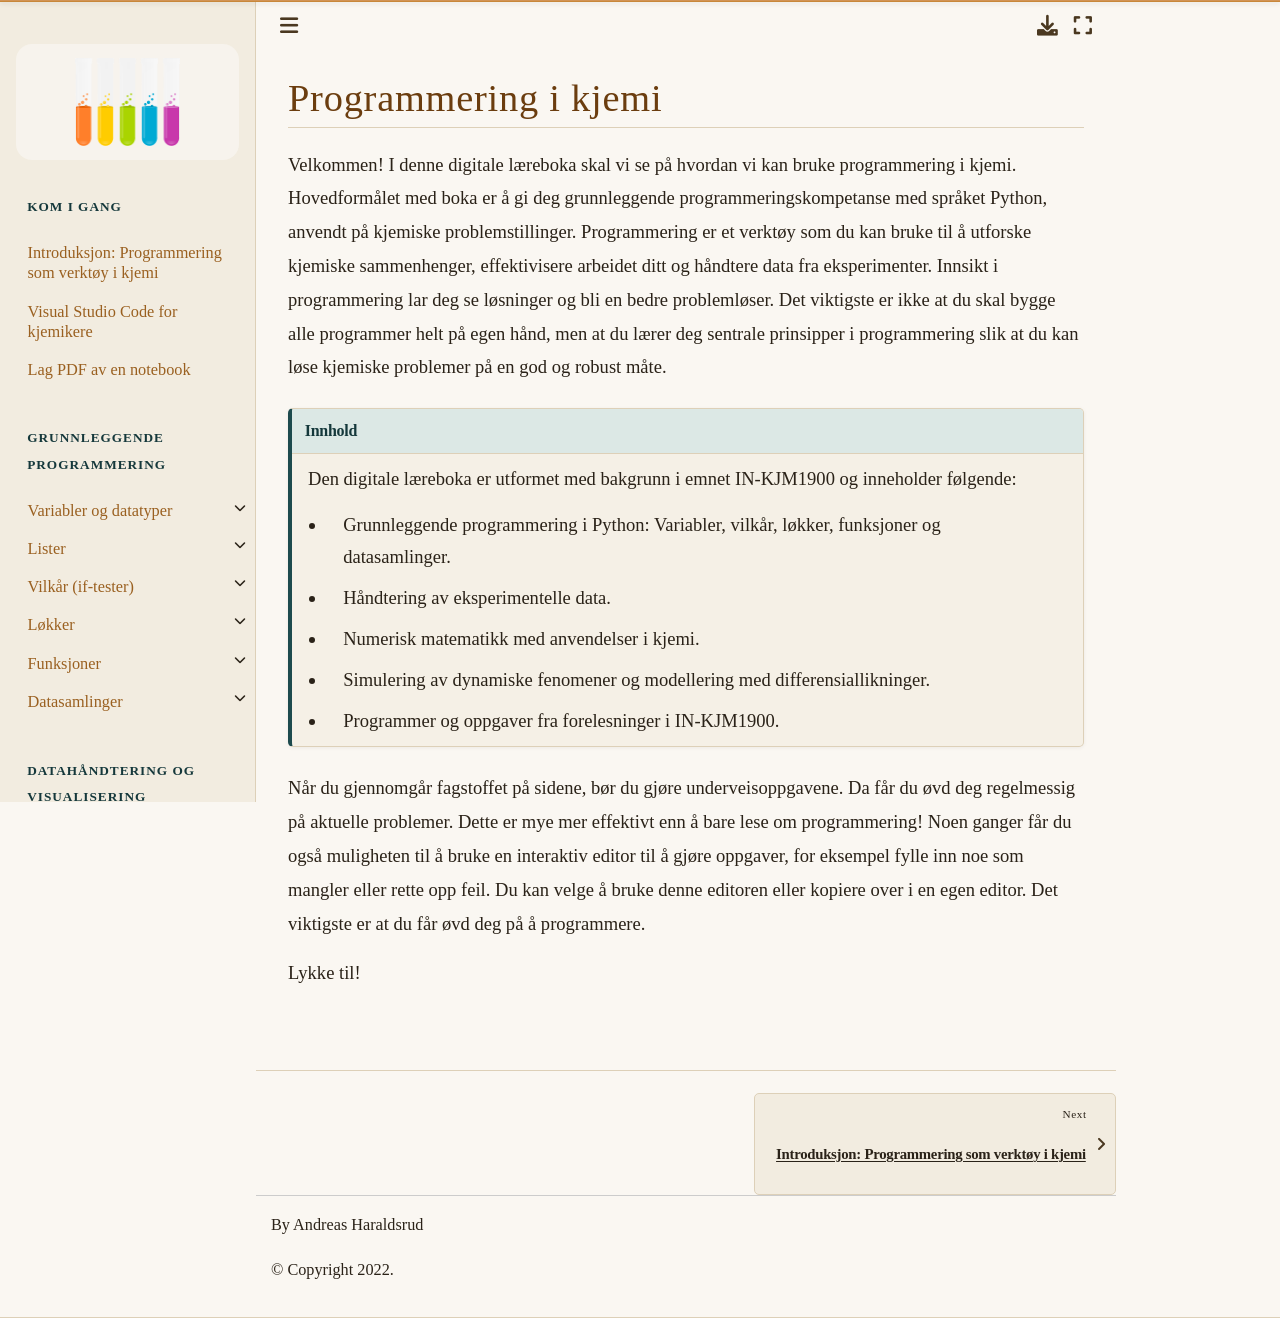

repository: andreasdh/programmering-i-kjemi · page: docs/intro.html · generator: jekyll

# Programmering i kjemi

Velkommen! I denne digitale læreboka skal vi se på hvordan vi kan bruke programmering i kjemi. Hovedformålet med boka er å gi deg grunnleggende programmeringskompetanse med språket Python, anvendt på kjemiske problemstillinger. Programmering er et verktøy som du kan bruke til å utforske kjemiske sammenhenger, effektivisere arbeidet ditt og håndtere data fra eksperimenter. Innsikt i programmering lar deg se løsninger og bli en bedre problemløser. Det viktigste er ikke at du skal bygge alle programmer helt på egen hånd, men at du lærer deg sentrale prinsipper i programmering slik at du kan løse kjemiske problemer på en god og robust måte.<br>

```{admonition} Innhold
Den digitale læreboka er utformet med bakgrunn i emnet IN-KJM1900 og inneholder følgende:
- Grunnleggende programmering i Python: Variabler, vilkår, løkker, funksjoner og datasamlinger.
- Håndtering av eksperimentelle data.
- Numerisk matematikk med anvendelser i kjemi.
- Simulering av dynamiske fenomener og modellering med differensiallikninger.
- Programmer og oppgaver fra forelesninger i IN-KJM1900.
```

Når du gjennomgår fagstoffet på sidene, bør du gjøre underveisoppgavene. Da får du øvd deg regelmessig på aktuelle problemer. Dette er mye mer effektivt enn å bare lese om programmering! Noen ganger får du også muligheten til å bruke en interaktiv editor til å gjøre oppgaver, for eksempel fylle inn noe som mangler eller rette opp feil. Du kan velge å bruke denne editoren eller kopiere over i en egen editor. Det viktigste er at du får øvd deg på å programmere.

Lykke til!
